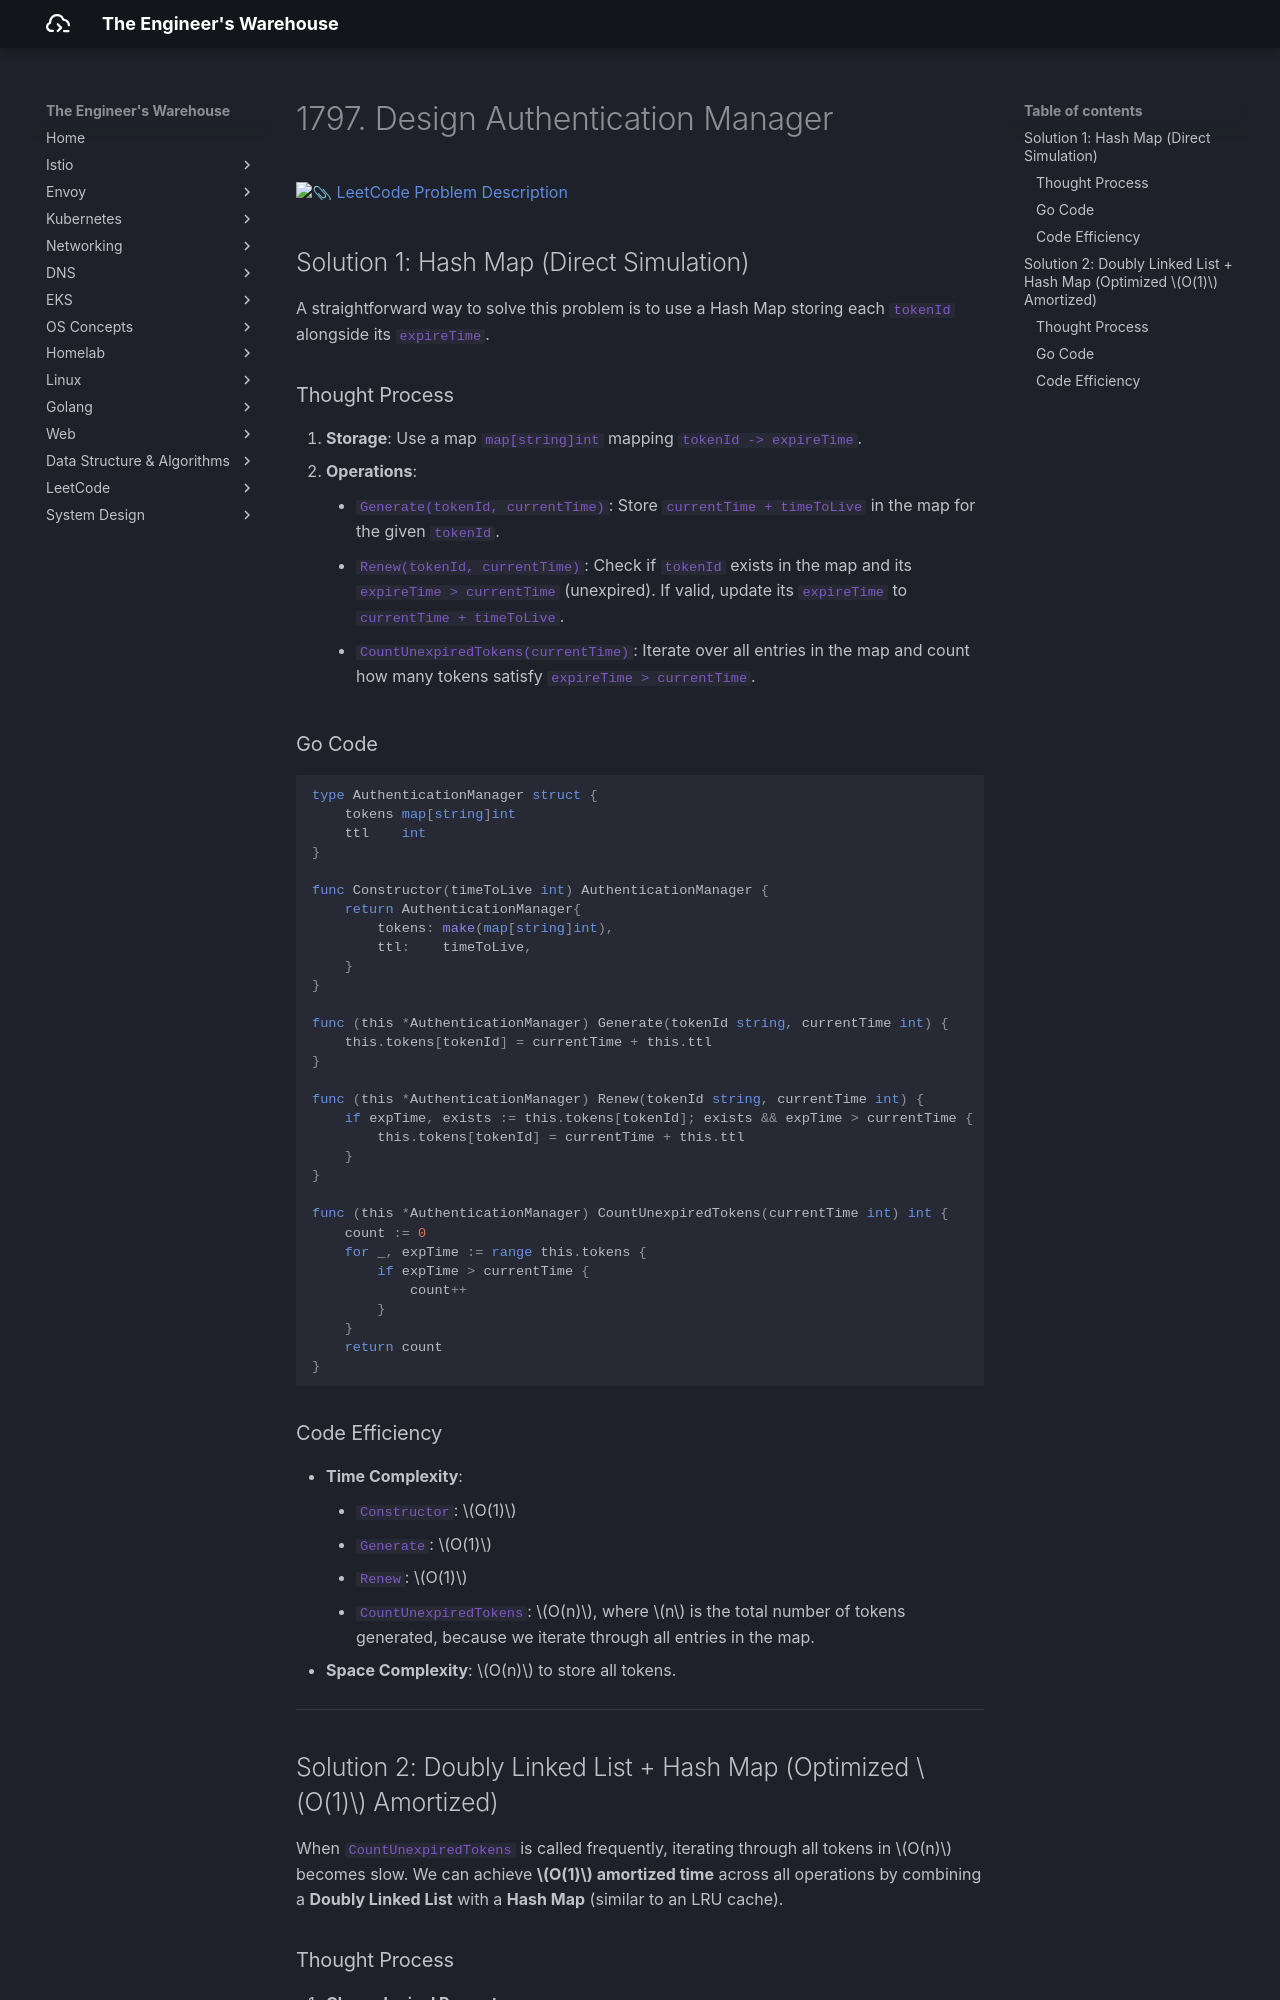

repository: seyoungnam/docs · page: leetcode/linked-list/1797-design-authentication-manager/index.html · generator: mkdocs

# 1797. Design Authentication Manager

[:paperclip: LeetCode Problem Description](https://leetcode.com/problems/design-authentication-manager/description/)

## Solution 1: Hash Map (Direct Simulation)

A straightforward way to solve this problem is to use a Hash Map storing each `tokenId` alongside its `expireTime`.

### Thought Process

1. **Storage**: Use a map `map[string]int` mapping `tokenId -> expireTime`.
2. **Operations**:
    - `Generate(tokenId, currentTime)`: Store `currentTime + timeToLive` in the map for the given `tokenId`.
    - `Renew(tokenId, currentTime)`: Check if `tokenId` exists in the map and its `expireTime > currentTime` (unexpired). If valid, update its `expireTime` to `currentTime + timeToLive`.
    - `CountUnexpiredTokens(currentTime)`: Iterate over all entries in the map and count how many tokens satisfy `expireTime > currentTime`.

### Go Code

```go
type AuthenticationManager struct {
    tokens map[string]int
    ttl    int
}

func Constructor(timeToLive int) AuthenticationManager {
    return AuthenticationManager{
        tokens: make(map[string]int),
        ttl:    timeToLive,
    }
}

func (this *AuthenticationManager) Generate(tokenId string, currentTime int) {
    this.tokens[tokenId] = currentTime + this.ttl
}

func (this *AuthenticationManager) Renew(tokenId string, currentTime int) {
    if expTime, exists := this.tokens[tokenId]; exists && expTime > currentTime {
        this.tokens[tokenId] = currentTime + this.ttl
    }
}

func (this *AuthenticationManager) CountUnexpiredTokens(currentTime int) int {
    count := 0
    for _, expTime := range this.tokens {
        if expTime > currentTime {
            count++
        }
    }
    return count
}
```

### Code Efficiency

- **Time Complexity**:
    - `Constructor`: $O(1)$
    - `Generate`: $O(1)$
    - `Renew`: $O(1)$
    - `CountUnexpiredTokens`: $O(n)$, where $n$ is the total number of tokens generated, because we iterate through all entries in the map.
- **Space Complexity**: $O(n)$ to store all tokens.

---

## Solution 2: Doubly Linked List + Hash Map (Optimized $O(1)$ Amortized)

When `CountUnexpiredTokens` is called frequently, iterating through all tokens in $O(n)$ becomes slow. We can achieve **$O(1)$ amortized time** across all operations by combining a **Doubly Linked List** with a **Hash Map** (similar to an LRU cache).
